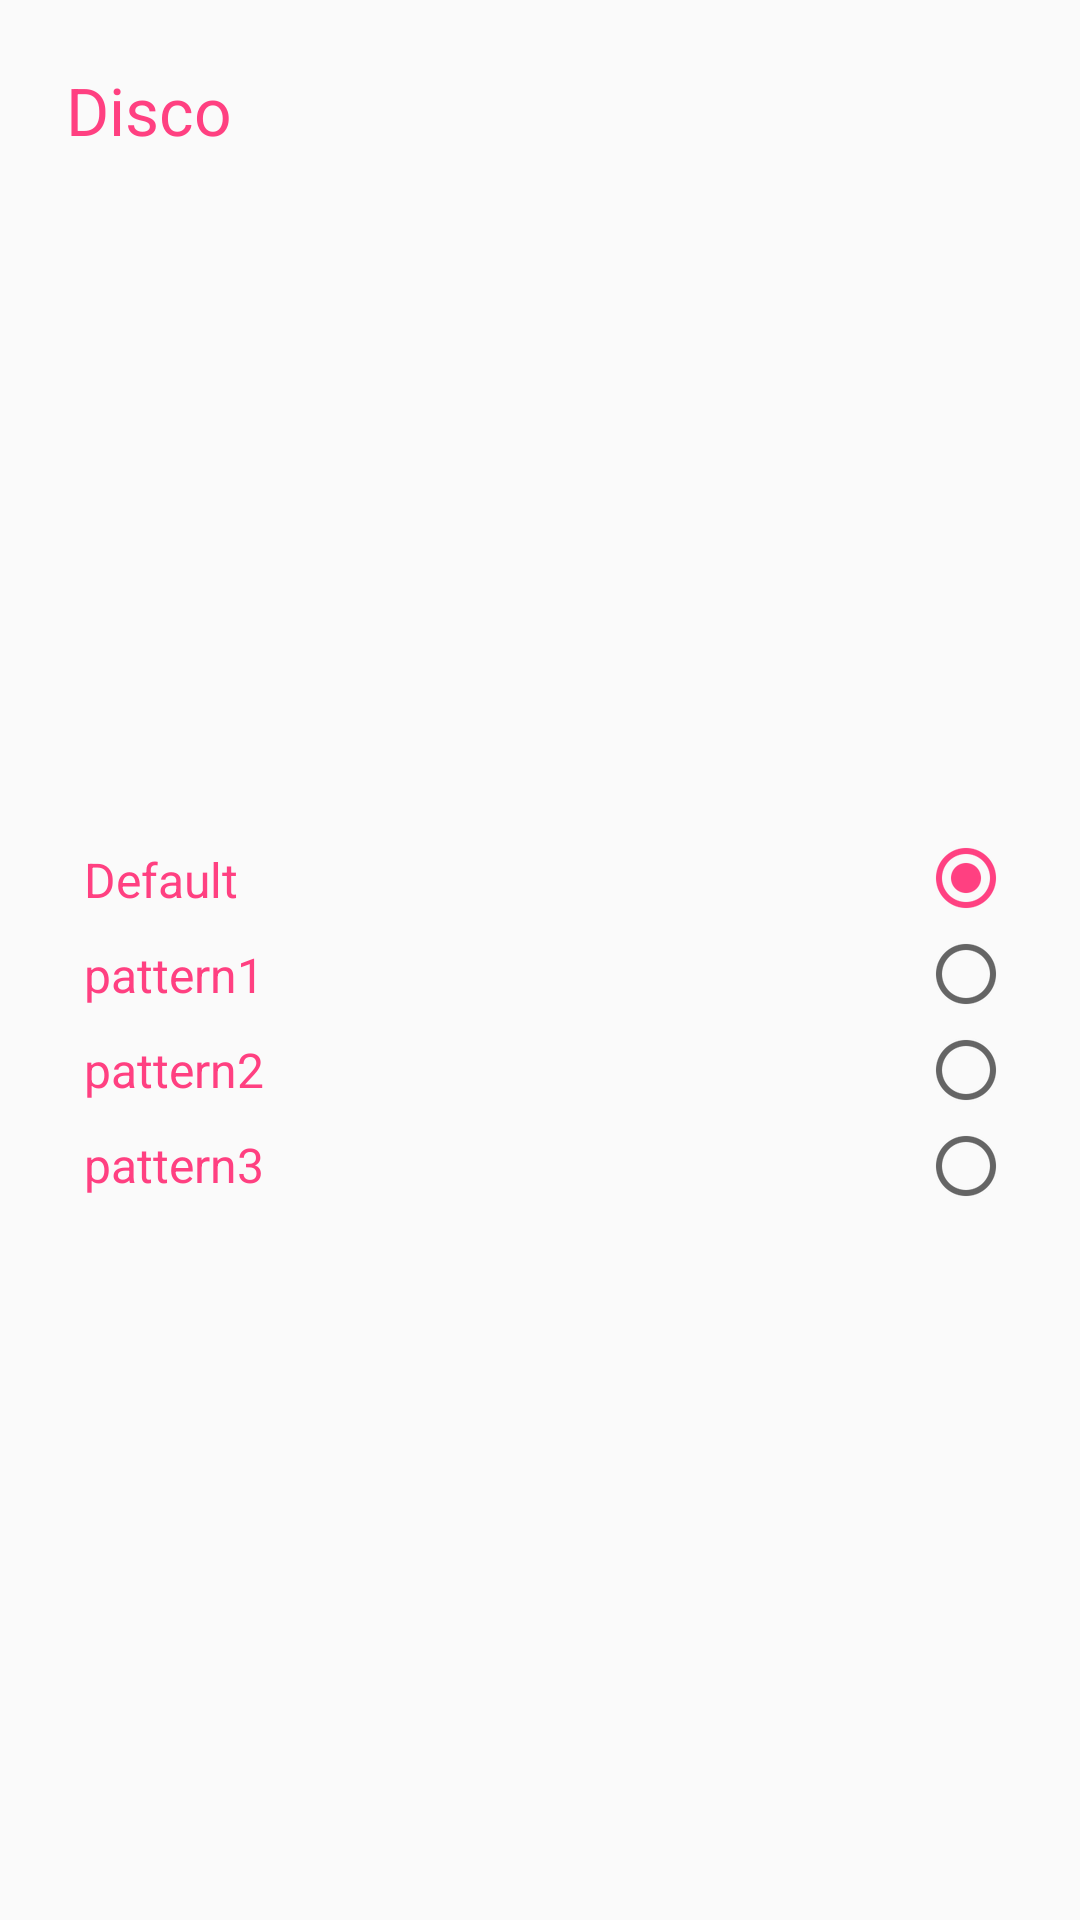

Produce the Android XML layout that renders to this screen, including the resource entries it uses.
<!-- AndroidManifest.xml: application theme AppTheme -->
<!-- res/layout/dialog_disco.xml -->
<?xml version="1.0" encoding="utf-8"?>

<LinearLayout xmlns:android="http://schemas.android.com/apk/res/android"
    android:layout_width="250dp"
    android:layout_height="wrap_content"
    android:padding="@dimen/dialog_margin"
    android:orientation="vertical"
    style="@style/AppTheme">

    <TextView
        android:layout_width="fill_parent"
        android:layout_height="wrap_content"
        android:layout_margin="@dimen/db_content_margin"
        android:text="Disco"
        android:textColor="@color/colorAccent"
        android:textSize="@dimen/tv_title" />

    <LinearLayout
        android:layout_width="fill_parent"
        android:layout_height="fill_parent"
        android:layout_marginLeft="@dimen/db_checkbox_sidemargin"
        android:gravity="center"
        android:orientation="horizontal">
        <LinearLayout
            android:layout_width="wrap_content"
            android:layout_height="wrap_content"
            android:gravity="center|left"
            android:orientation="vertical">

            <TextView
                android:layout_width="wrap_content"
                android:layout_height="fill_parent"
                android:gravity="center|left"
                android:layout_marginTop="@dimen/radio_tv_margin"
                android:layout_marginBottom="@dimen/radio_tv_margin"
                android:text="Default"
                android:textSize="@dimen/tv_body_content" />

            <TextView
                android:layout_width="wrap_content"
                android:layout_height="fill_parent"
                android:layout_marginTop="@dimen/radio_tv_margin"
                android:layout_marginBottom="@dimen/radio_tv_margin"
                android:gravity="center|left"
                android:text="pattern1"
                android:textSize="@dimen/tv_body_content" />

            <TextView
                android:layout_width="wrap_content"
                android:layout_height="fill_parent"
                android:layout_marginTop="@dimen/radio_tv_margin"
                android:layout_marginBottom="@dimen/radio_tv_margin"
                android:gravity="center|left"
                android:text="pattern2"
                android:textSize="@dimen/tv_body_content" />

            <TextView
                android:layout_width="wrap_content"
                android:layout_height="fill_parent"
                android:layout_marginTop="@dimen/radio_tv_margin"
                android:layout_marginBottom="@dimen/radio_tv_margin"
                android:gravity="center|left"
                android:text="pattern3"
                android:textSize="@dimen/tv_body_content" />

        </LinearLayout>

        <LinearLayout
            android:layout_width="match_parent"
            android:layout_height="wrap_content"
            android:gravity="right">

            <RadioGroup
                android:layout_width="match_parent"
                android:layout_height="wrap_content"
                android:gravity="right"
                android:layout_marginRight="@dimen/db_content_margin">

                <RadioButton
                    android:id="@+id/pattern1"
                    android:layout_width="wrap_content"
                    android:layout_height="wrap_content"
                    android:button="@drawable/abc_btn_radio_material"
                    android:checked="true" />

                <RadioButton
                    android:id="@+id/pattern2"
                    android:layout_width="wrap_content"
                    android:layout_height="wrap_content"
                    android:button="@drawable/abc_btn_radio_material"
                    android:checked="false"/>

                <RadioButton
                    android:id="@+id/pattern3"
                    android:layout_width="wrap_content"
                    android:layout_height="wrap_content"
                    android:button="@drawable/abc_btn_radio_material"
                    android:checked="false" />

                <RadioButton
                    android:id="@+id/pattern4"
                    android:layout_width="wrap_content"
                    android:layout_height="wrap_content"
                    android:button="@drawable/abc_btn_radio_material"
                    android:checked="false" />
            </RadioGroup>

        </LinearLayout>

    </LinearLayout>

    <LinearLayout
        android:layout_width="fill_parent"
        android:layout_height="wrap_content"
        android:gravity="right"
        android:orientation="horizontal">

        <TextView
            android:id="@+id/disco_cancel"
            android:layout_width="wrap_content"
            android:layout_height="wrap_content"
            android:padding="@dimen/db_button_padding"
            android:text="CANCEL"
            android:textColor="@color/colorAccent"
            android:textSize="@dimen/tv_body_content" />

        <TextView
            android:id="@+id/disco_ok"
            android:layout_width="wrap_content"
            android:layout_height="wrap_content"
            android:padding="@dimen/db_button_padding"
            android:text="OK"
            android:textColor="@color/colorAccent"
            android:textSize="@dimen/tv_body_content" />

    </LinearLayout>

</LinearLayout>
<!-- resources referenced by this layout -->
<resources>
  <color name="colorAccent">#FF4081</color>
  <dimen name="db_button_padding">16dip</dimen>
  <dimen name="db_checkbox_sidemargin">12dip</dimen>
  <dimen name="db_content_margin">6dip</dimen>
  <dimen name="dialog_margin">16dip</dimen>
  <dimen name="radio_tv_margin">5dip</dimen>
  <dimen name="tv_body_content">16sp</dimen>
  <dimen name="tv_title">22sp</dimen>
  <style name="AppTheme" parent="Theme.AppCompat.Light.NoActionBar">
          
          <item name="colorPrimary">@color/colorPrimary</item>
          <item name="colorPrimaryDark">@color/colorPrimaryDark</item>
          <item name="colorAccent">@color/colorAccent</item>
          <item name="android:textColor">@color/colorAccent</item>
          <item name="android:actionBarStyle">@style/ActionBar</item>
      </style>
  <color name="colorPrimary">#3F51B5</color>
  <color name="colorPrimaryDark">#303F9F</color>
  <style name="ActionBar" parent="Base.Widget.AppCompat.ActionBar">
          <item name="title">Lights On</item>
          <item name="android:textColorPrimary">@android:color/white</item>
          <item name="elevation">4dp</item>
      </style>
</resources>
